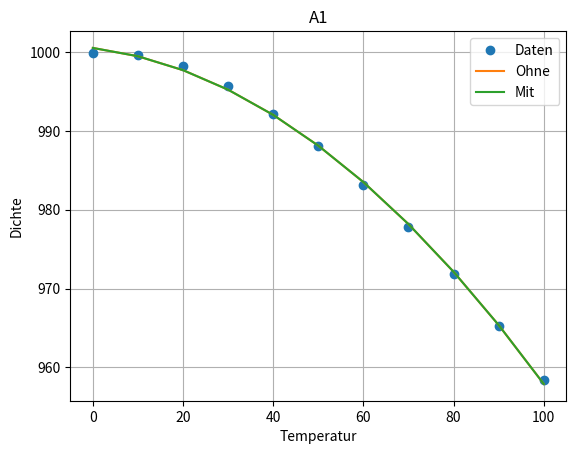
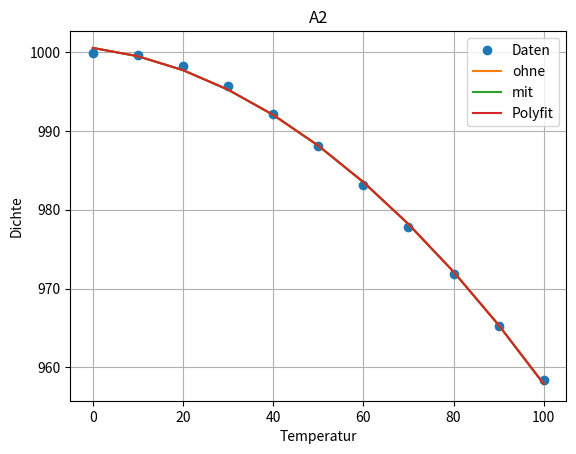

The matplotlib source for these figures, in order:
import numpy as np
import matplotlib.pyplot as plt


def f_basis(x, power):
    return pow(x, power)


def plotter(id, data, xlabel, ylabel, title):
    plt.figure(id)
    marker = 'o'
    linestyle = ''

    for i in range(0, len(data)):
        plt.plot(data[i][0], data[i][1], marker=marker, linestyle=linestyle, label=data[i][2])
        marker = ''
        linestyle = '-'

    plt.title(title)
    plt.xlabel(xlabel)
    plt.ylabel(ylabel)

    plt.grid()
    plt.legend()
    plt.show()

x_data = np.arange(0, 101, 10)
y_data = np.array([999.9, 999.7, 998.2, 995.7, 992.2, 988.1, 983.2, 977.8, 971.8, 965.3, 958.4])

n = np.size(x_data)
m = 3

A = np.zeros((n, m))
for i in range(0, n):
    A[i, 0:m] = np.array([f_basis(x_data[i], 2), f_basis(x_data[i], 1), f_basis(x_data[i], 0), ])

A_T = np.transpose(A)
lambada = np.linalg.solve(A_T @ A, A_T @ y_data)

Q, R = np.linalg.qr(A)
Q_T = np.transpose(Q)
lambada_qr = np.linalg.solve(R, Q_T @ y_data)

x_plot = np.array(x_data, copy=True)
y_plot = np.polyval(lambada, x_plot)
y_plot_qr = np.polyval(lambada_qr, x_plot)

plotter(1, [[x_data, y_data, 'Daten'], [x_plot, y_plot, 'Ohne'], [x_plot, y_plot_qr, 'Mit']], 'Temperatur',
            'Dichte', 'A1')

print(f"Konditionszahl von A_T * A (2. Norm): {np.linalg.cond(A_T @ A, 2)}")
print(f"Konditionszahl von R (2. Norm): {np.linalg.cond(R, 2)}")
print(f"Delta der Konditionszahlen: {np.abs(lambada - lambada_qr)}")

lambada_poly = np.polyfit(x_data, y_data, 2)
y_plot_poly = np.polyval(lambada_poly, x_plot)

plotter(2, [[x_data, y_data, 'Daten'], [x_plot, y_plot, 'ohne'], [x_plot, y_plot_qr, 'mit'],
                [x_plot, y_plot_poly, 'Polyfit']], 'Temperatur', 'Dichte', 'A2')
